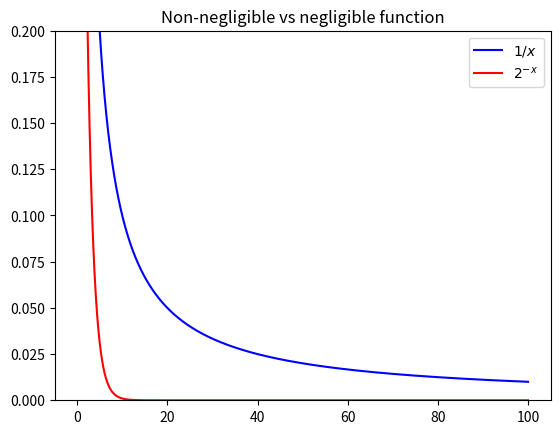

The script that saved this image:
#!/usr/bin/env python
# encoding: utf-8
"""
untitled.py

[redacted]
[redacted]
"""

import sys
import os
import numpy as np
import matplotlib.pyplot as plt


def main():
	plt.title("Non-negligible vs negligible function")
	
	# evenly sampled intervals
	x = np.arange(0.001, 100.0, 0.001)

	# yrange from 0 to 1

	# red dashes, blue squares and green triangles
	# plt.plot(t, t, 'r--', t, t**2, 'bs', t, t**3, 'g^')
	# plt.show()
	#plt.plot(x, 1/x, 'r', 1/(2**x))
	plt.ylim((0,0.2))
	plt.plot(x, 1/x, 'b', label='$1/x$')
	plt.plot(x, 1/(2**x), 'r', label='$2^{-x}$')
	#plt.legend([line_up, line_down], ['Line Up', 'Line Down'])
	plt.legend()
	# add a legend 
	
	plt.show()


if __name__ == '__main__':
	main()

